Dataset: processed (GitHub, Kavya1245/RecycleVision). Classes: cardboard, glass, metal, paper, plastic, trash.

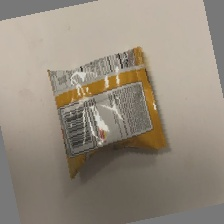
Label: trash

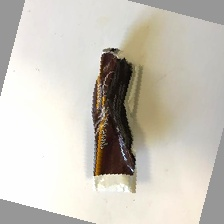
Label: trash

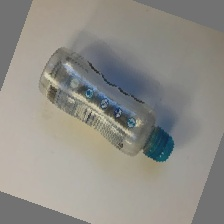
Label: plastic

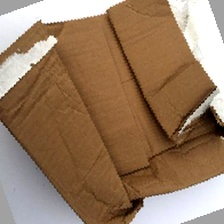
Label: cardboard

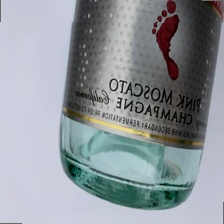
Label: glass

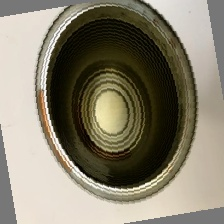
Label: metal
